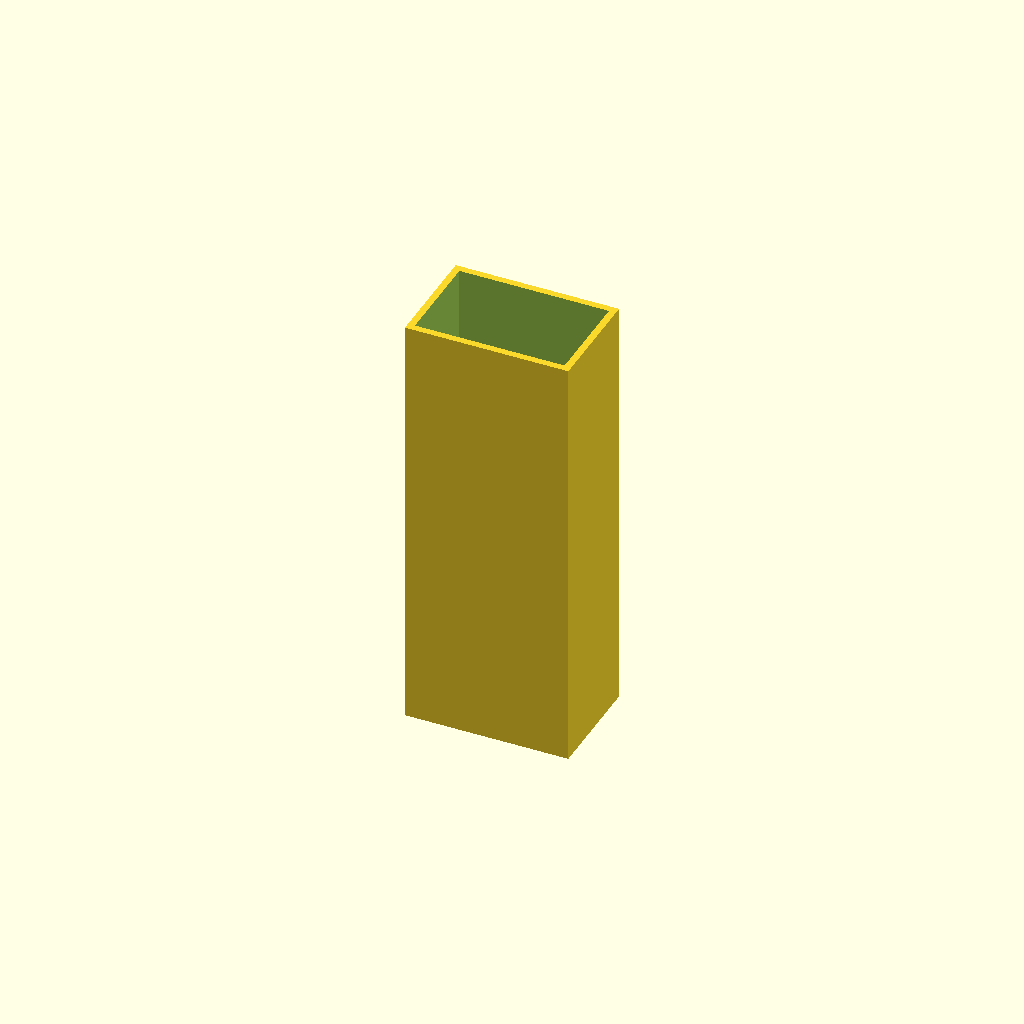
Cell 1 — every parameter at its default value.
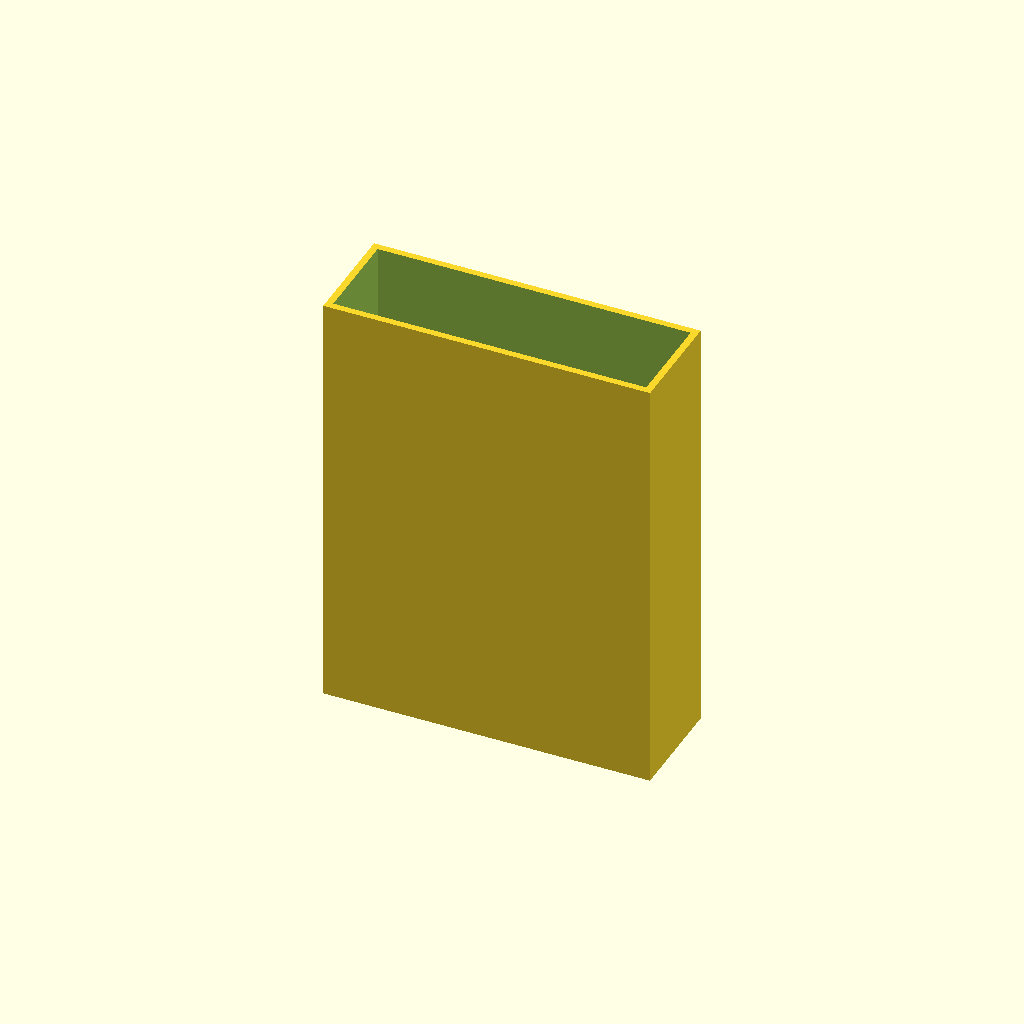
Cell 2: the same model with outer_w = 76.2.
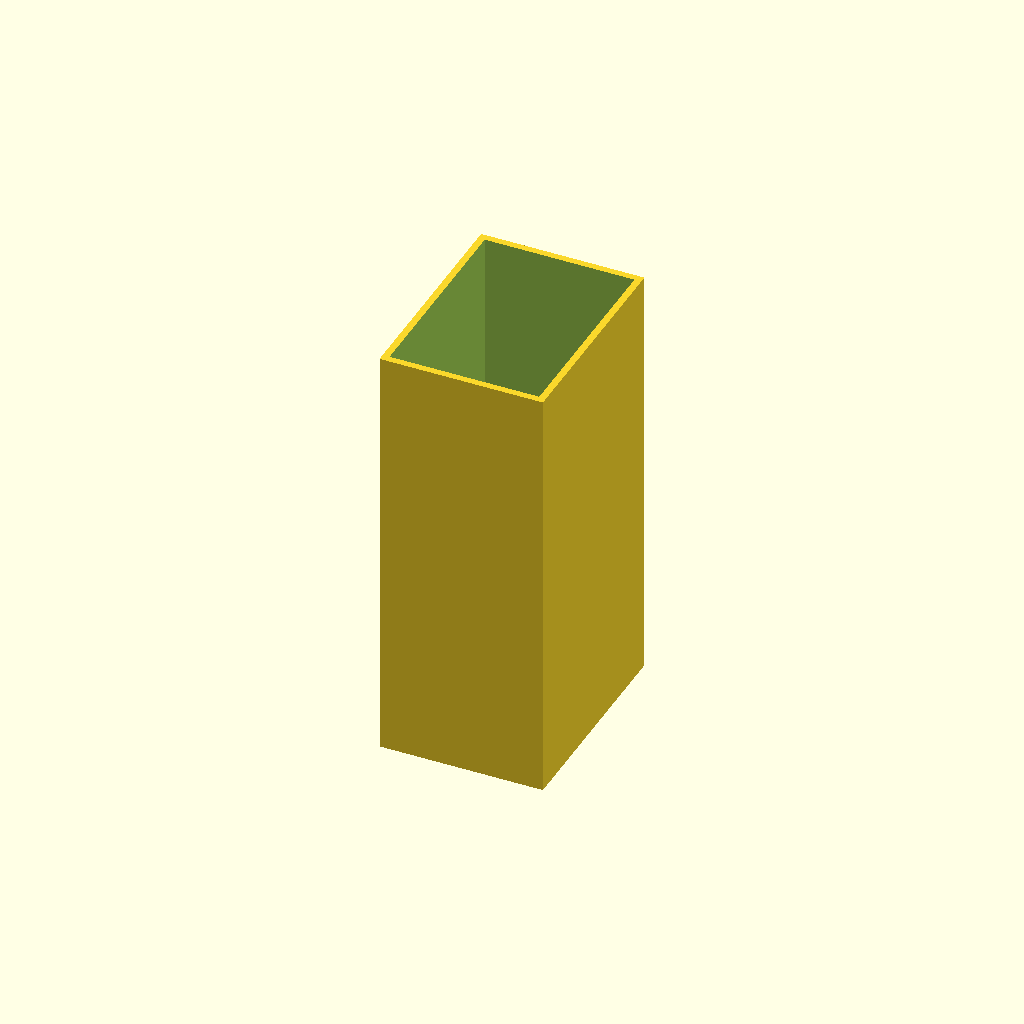
Cell 3: the same model with outer_h = 50.8.
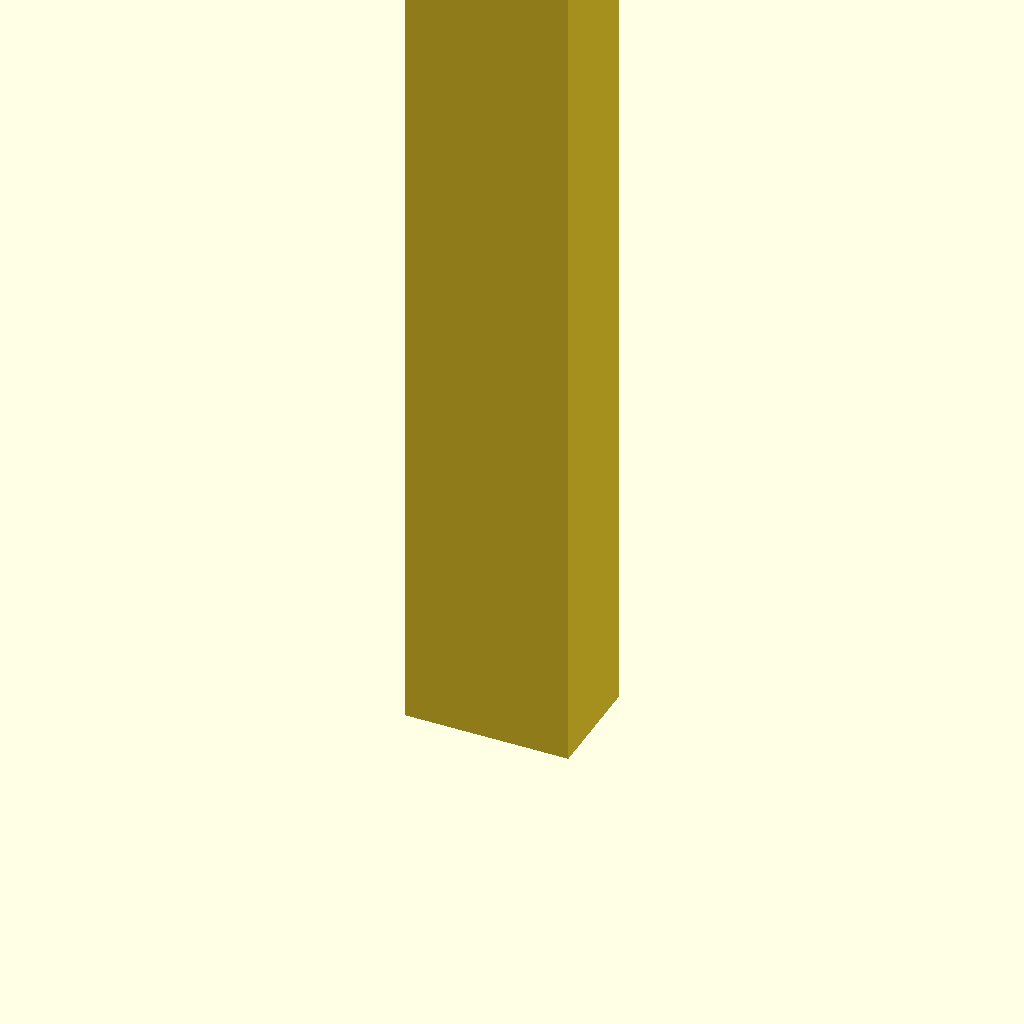
Cell 4: the same model with length = 200.
All cells are drawn from one camera (rotation 55°, 0°, 25°, orthographic, colour scheme Cornfield), so only the parameter changes between them.
The OpenSCAD source (additional_study/matched_effort/results/direct_matched_calls/scad/box_section__AL38p1x25p4x1p6.scad):
// Aluminium rectangular box section (RHS)
// Outer: 38.1mm x 25.4mm, wall: 1.6mm
// Length is parameterized.

outer_w = 38.1;   // mm
outer_h = 25.4;   // mm
wall    = 1.6;    // mm
length  = 100;    // mm (change as needed)

inner_w = outer_w - 2*wall;
inner_h = outer_h - 2*wall;

$fn = 64;

module box_section(len=length, ow=outer_w, oh=outer_h, t=wall) {
    iw = ow - 2*t;
    ih = oh - 2*t;
    if (iw <= 0 || ih <= 0) {
        echo("ERROR: Wall thickness too large for given outer dimensions.");
    } else {
        difference() {
            // Outer tube
            translate([-ow/2, -oh/2, 0])
                cube([ow, oh, len], center=false);

            // Inner void
            translate([-iw/2, -ih/2, -0.01])
                cube([iw, ih, len + 0.02], center=false);
        }
    }
}

box_section();
Customizer parameters (derived from the source; name, type, default, range or options):
outer_w: number, default 38.1
outer_h: number, default 25.4
wall: number, default 1.6
length: number, default 100
